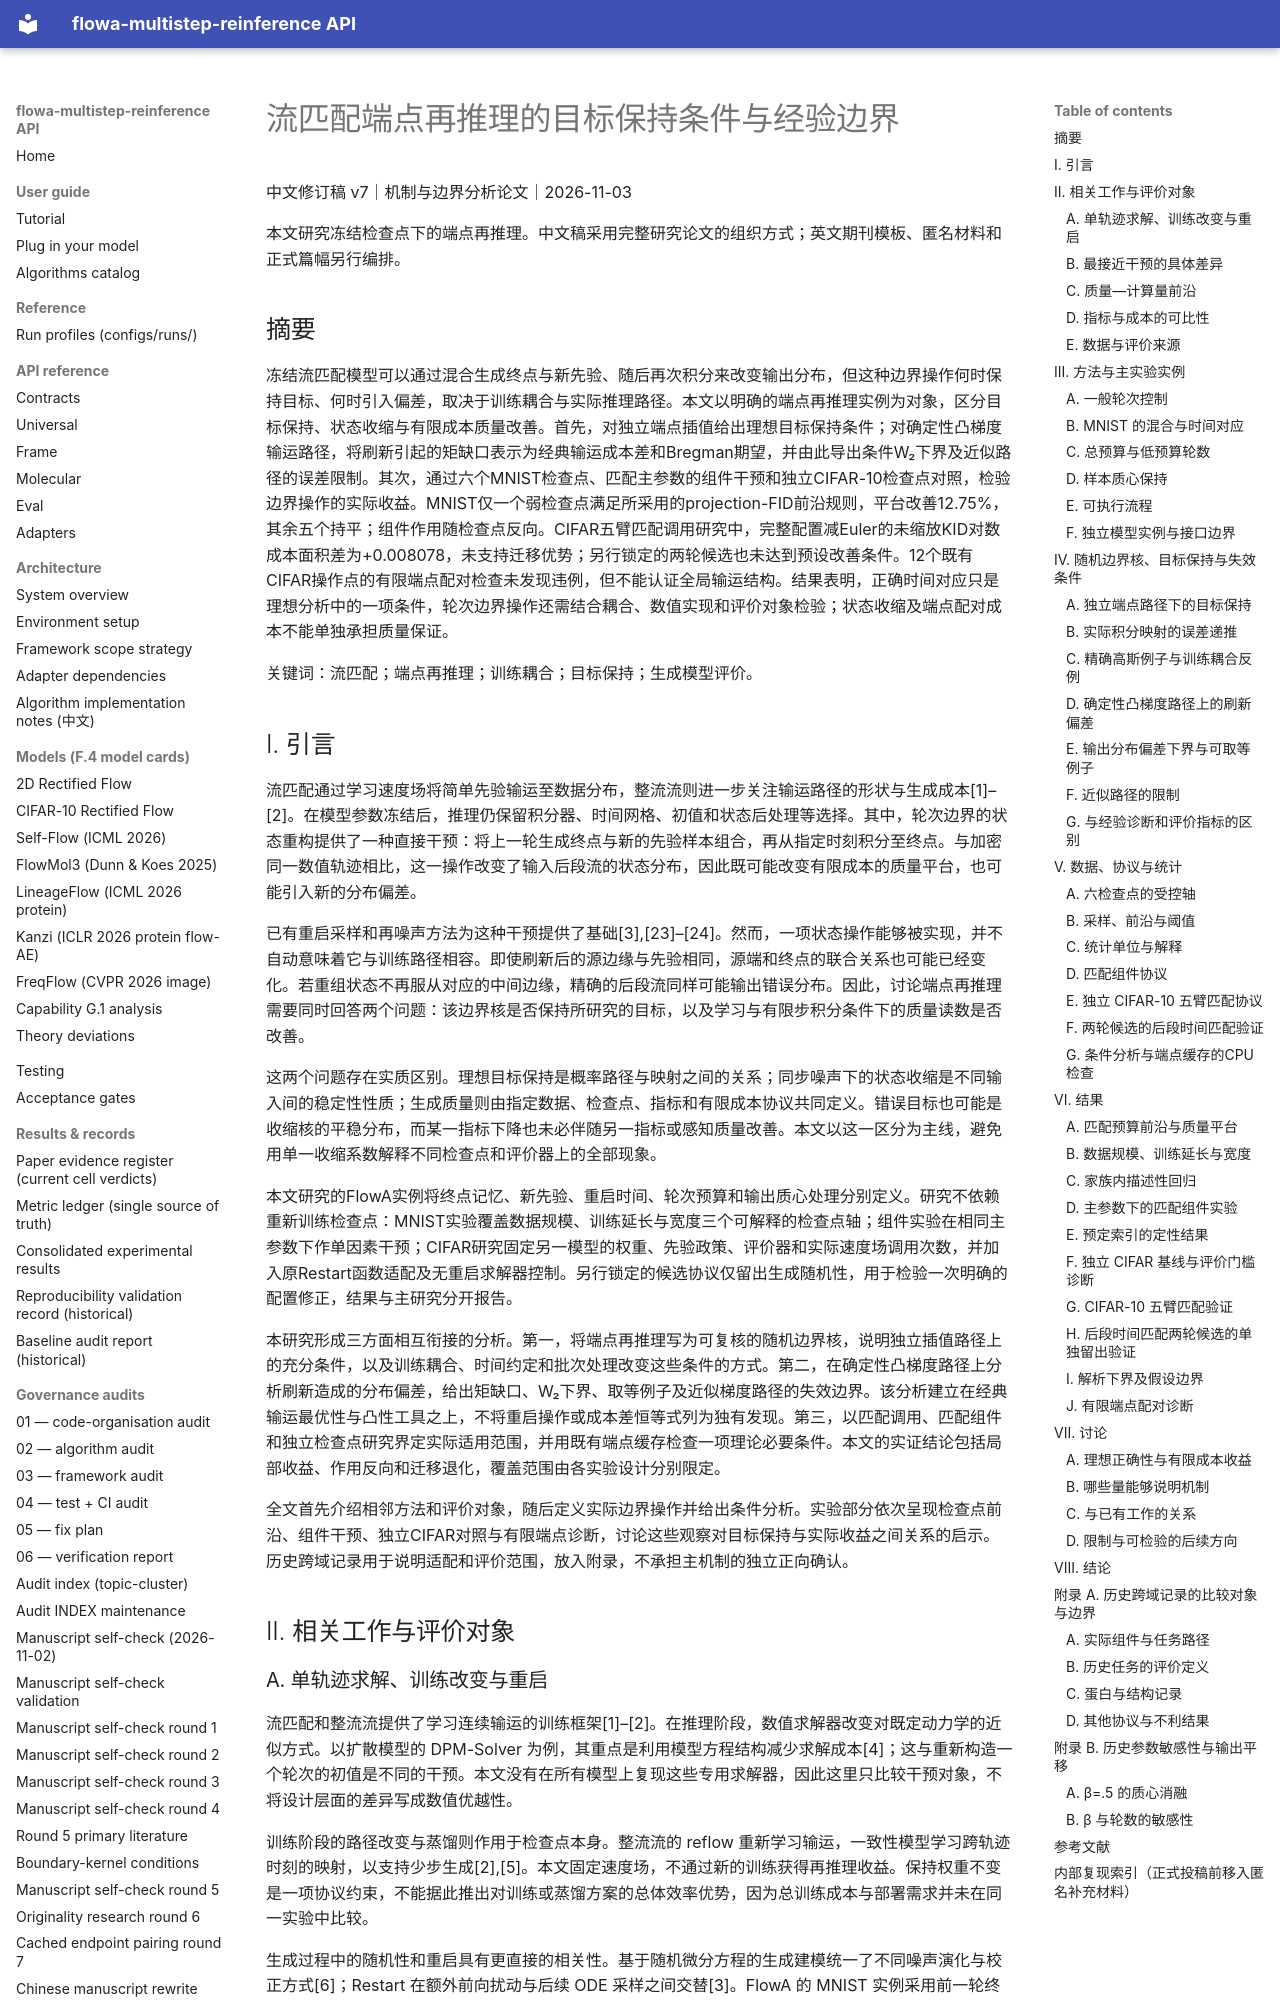

repository: silverenternal/flowa-multistep-reinference · page: drafts/paper-A-zh-reviewed-round8-2026-11-03/index.html · generator: mkdocs

# 流匹配端点再推理的目标保持条件与经验边界

中文修订稿 v7｜机制与边界分析论文｜2026-11-03

本文研究冻结检查点下的端点再推理。中文稿采用完整研究论文的组织方式；英文期刊模板、匿名材料和正式篇幅另行编排。

## 摘要

冻结流匹配模型可以通过混合生成终点与新先验、随后再次积分来改变输出分布，但这种边界操作何时保持目标、何时引入偏差，取决于训练耦合与实际推理路径。本文以明确的端点再推理实例为对象，区分目标保持、状态收缩与有限成本质量改善。首先，对独立端点插值给出理想目标保持条件；对确定性凸梯度输运路径，将刷新引起的矩缺口表示为经典输运成本差和Bregman期望，并由此导出条件W₂下界及近似路径的误差限制。其次，通过六个MNIST检查点、匹配主参数的组件干预和独立CIFAR-10检查点对照，检验边界操作的实际收益。MNIST仅一个弱检查点满足所采用的projection-FID前沿规则，平台改善12.75%，其余五个持平；组件作用随检查点反向。CIFAR五臂匹配调用研究中，完整配置减Euler的未缩放KID对数成本面积差为+0.008078，未支持迁移优势；另行锁定的两轮候选也未达到预设改善条件。12个既有CIFAR操作点的有限端点配对检查未发现违例，但不能认证全局输运结构。结果表明，正确时间对应只是理想分析中的一项条件，轮次边界操作还需结合耦合、数值实现和评价对象检验；状态收缩及端点配对成本不能单独承担质量保证。

关键词：流匹配；端点再推理；训练耦合；目标保持；生成模型评价。

## I. 引言

流匹配通过学习速度场将简单先验输运至数据分布，整流流则进一步关注输运路径的形状与生成成本[1]–[2]。在模型参数冻结后，推理仍保留积分器、时间网格、初值和状态后处理等选择。其中，轮次边界的状态重构提供了一种直接干预：将上一轮生成终点与新的先验样本组合，再从指定时刻积分至终点。与加密同一数值轨迹相比，这一操作改变了输入后段流的状态分布，因此既可能改变有限成本的质量平台，也可能引入新的分布偏差。

已有重启采样和再噪声方法为这种干预提供了基础[3],[23]–[24]。然而，一项状态操作能够被实现，并不自动意味着它与训练路径相容。即使刷新后的源边缘与先验相同，源端和终点的联合关系也可能已经变化。若重组状态不再服从对应的中间边缘，精确的后段流同样可能输出错误分布。因此，讨论端点再推理需要同时回答两个问题：该边界核是否保持所研究的目标，以及学习与有限步积分条件下的质量读数是否改善。

这两个问题存在实质区别。理想目标保持是概率路径与映射之间的关系；同步噪声下的状态收缩是不同输入间的稳定性性质；生成质量则由指定数据、检查点、指标和有限成本协议共同定义。错误目标也可能是收缩核的平稳分布，而某一指标下降也未必伴随另一指标或感知质量改善。本文以这一区分为主线，避免用单一收缩系数解释不同检查点和评价器上的全部现象。

本文研究的FlowA实例将终点记忆、新先验、重启时间、轮次预算和输出质心处理分别定义。研究不依赖重新训练检查点：MNIST实验覆盖数据规模、训练延长与宽度三个可解释的检查点轴；组件实验在相同主参数下作单因素干预；CIFAR研究固定另一模型的权重、先验政策、评价器和实际速度场调用次数，并加入原Restart函数适配及无重启求解器控制。另行锁定的候选协议仅留出生成随机性，用于检验一次明确的配置修正，结果与主研究分开报告。

本研究形成三方面相互衔接的分析。第一，将端点再推理写为可复核的随机边界核，说明独立插值路径上的充分条件，以及训练耦合、时间约定和批次处理改变这些条件的方式。第二，在确定性凸梯度路径上分析刷新造成的分布偏差，给出矩缺口、W₂下界、取等例子及近似梯度路径的失效边界。该分析建立在经典输运最优性与凸性工具之上，不将重启操作或成本差恒等式列为独有发现。第三，以匹配调用、匹配组件和独立检查点研究界定实际适用范围，并用既有端点缓存检查一项理论必要条件。本文的实证结论包括局部收益、作用反向和迁移退化，覆盖范围由各实验设计分别限定。

全文首先介绍相邻方法和评价对象，随后定义实际边界操作并给出条件分析。实验部分依次呈现检查点前沿、组件干预、独立CIFAR对照与有限端点诊断，讨论这些观察对目标保持与实际收益之间关系的启示。历史跨域记录用于说明适配和评价范围，放入附录，不承担主机制的独立正向确认。

## II. 相关工作与评价对象
